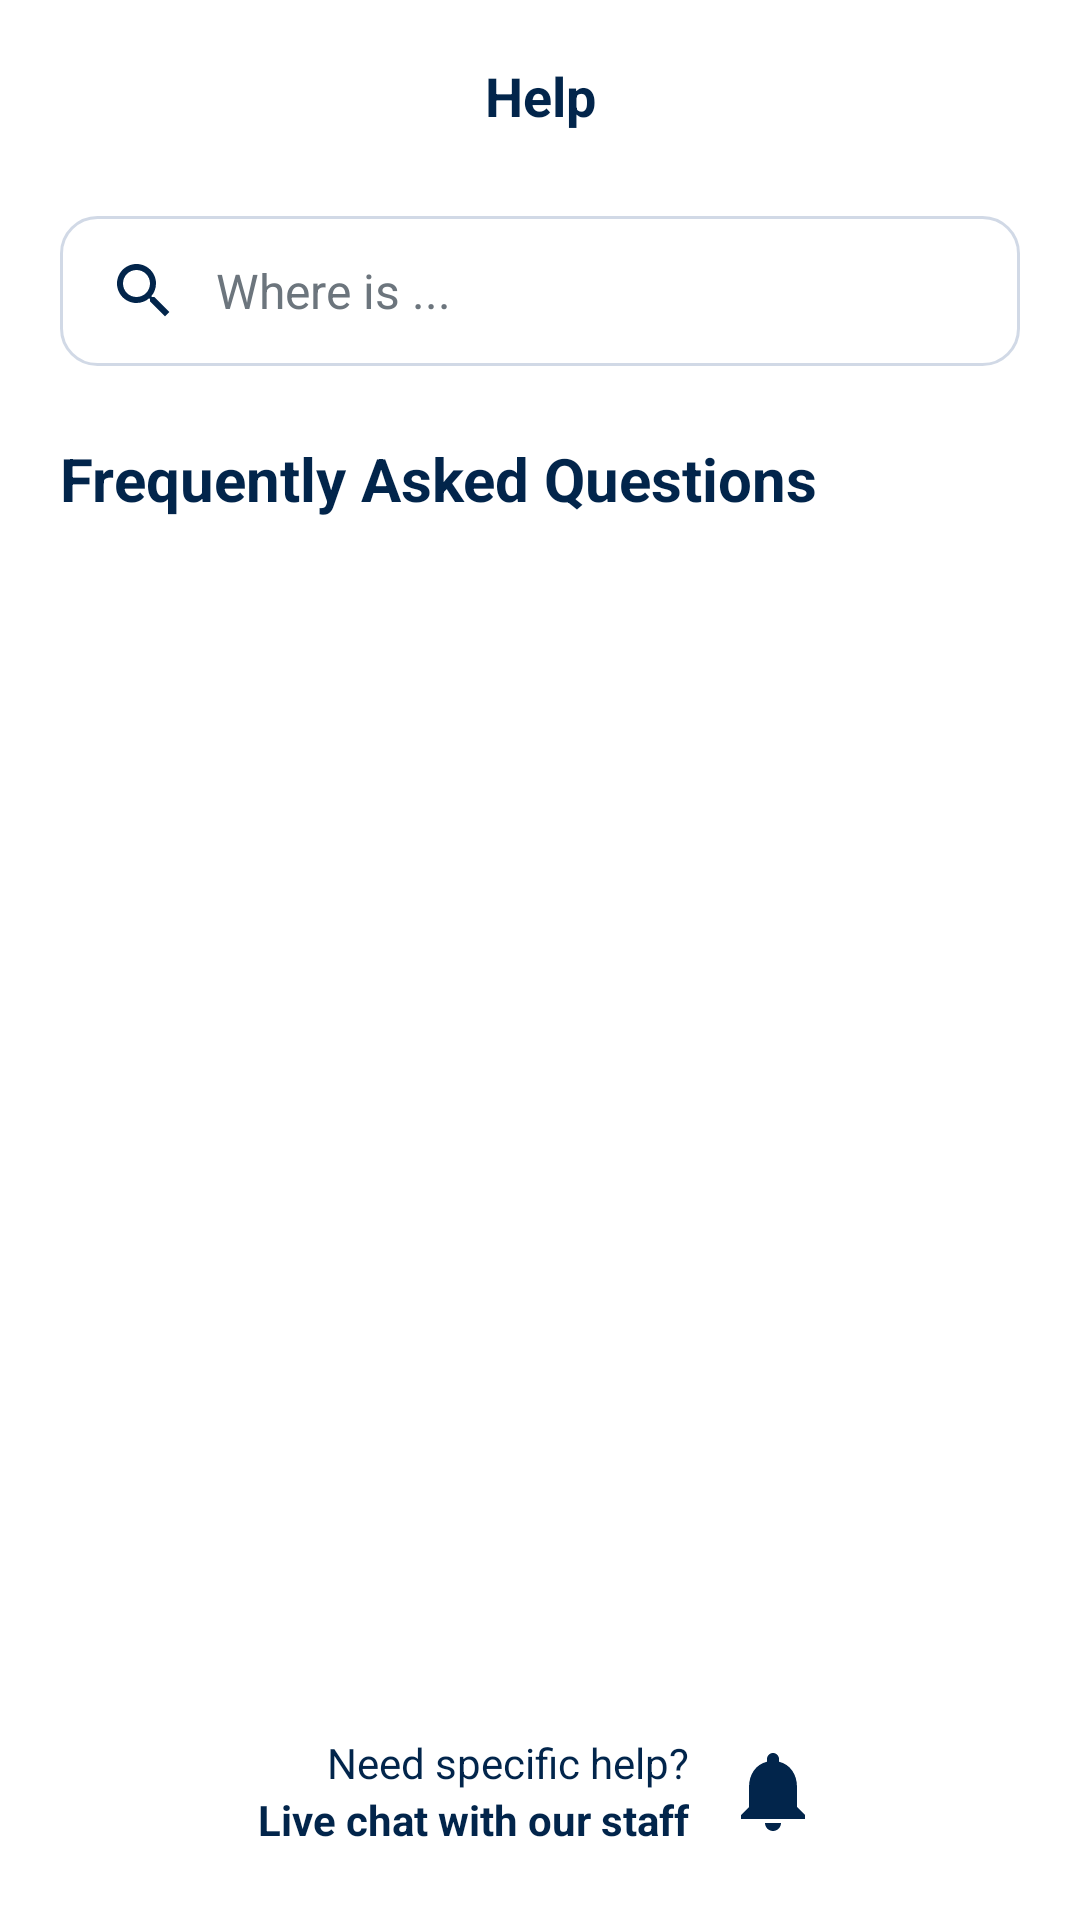

Android layout source for this screen:
<!-- AndroidManifest.xml: application theme Theme.Skyport -->
<!-- res/layout/activity_help.xml -->
<?xml version="1.0" encoding="utf-8"?>
<LinearLayout xmlns:android="http://schemas.android.com/apk/res/android"
    xmlns:app="http://schemas.android.com/apk/res-auto"
    android:layout_width="match_parent"
    android:layout_height="match_parent"
    android:orientation="vertical"
    android:background="@color/white">

    
    <LinearLayout
        android:layout_width="match_parent"
        android:layout_height="?attr/actionBarSize"
        android:orientation="horizontal"
        android:gravity="center_vertical"
        android:paddingHorizontal="16dp">

        <ImageButton
            android:id="@+id/btnBack"
            android:layout_width="48dp"
            android:layout_height="48dp"
            android:background="?attr/selectableItemBackgroundBorderless"
            android:src="@drawable/ic_back"
            app:tint="@color/skyport_navy" />

        <TextView
            android:layout_width="0dp"
            android:layout_height="wrap_content"
            android:layout_weight="1"
            android:text="Help"
            android:textStyle="bold"
            android:textSize="18sp"
            android:textColor="@color/skyport_navy"
            android:gravity="center"
            android:layout_marginEnd="48dp" />
    </LinearLayout>

    
    <LinearLayout
        android:layout_width="match_parent"
        android:layout_height="50dp"
        android:layout_marginHorizontal="20dp"
        android:layout_marginTop="8dp"
        android:background="@drawable/bg_search_input"
        android:gravity="center_vertical"
        android:orientation="horizontal"
        android:paddingHorizontal="16dp">

        <ImageView
            android:layout_width="24dp"
            android:layout_height="24dp"
            android:src="@drawable/ic_search"
            app:tint="@color/skyport_navy" />

        <EditText
            android:id="@+id/etSearch"
            android:layout_width="match_parent"
            android:layout_height="wrap_content"
            android:layout_marginStart="12dp"
            android:background="@null"
            android:hint="Where is ..."
            android:textColor="@color/skyport_navy"
            android:textColorHint="@color/skyport_label_gray"
            android:textSize="16sp" />
    </LinearLayout>

    <TextView
        android:layout_width="match_parent"
        android:layout_height="wrap_content"
        android:layout_marginHorizontal="20dp"
        android:layout_marginTop="24dp"
        android:layout_marginBottom="8dp"
        android:text="Frequently Asked Questions"
        android:textColor="@color/skyport_navy"
        android:textSize="20sp"
        android:textStyle="bold" />

    <androidx.recyclerview.widget.RecyclerView
        android:id="@+id/rvFaq"
        android:layout_width="match_parent"
        android:layout_height="0dp"
        android:layout_weight="1"
        android:paddingHorizontal="20dp"
        android:clipToPadding="false" />

    
    <LinearLayout
        android:layout_width="wrap_content"
        android:layout_height="wrap_content"
        android:layout_gravity="center_horizontal"
        android:layout_marginVertical="24dp"
        android:orientation="horizontal"
        android:gravity="center_vertical">

        <LinearLayout
            android:layout_width="wrap_content"
            android:layout_height="wrap_content"
            android:orientation="vertical"
            android:gravity="end"
            android:layout_marginEnd="12dp">

            <TextView
                android:layout_width="wrap_content"
                android:layout_height="wrap_content"
                android:text="Need specific help?"
                android:textColor="@color/skyport_navy"
                android:textSize="14sp" />

            <TextView
                android:layout_width="wrap_content"
                android:layout_height="wrap_content"
                android:text="Live chat with our staff"
                android:textColor="@color/skyport_navy"
                android:textSize="14sp"
                android:textStyle="bold" />
        </LinearLayout>

        <ImageView
            android:layout_width="32dp"
            android:layout_height="32dp"
            android:src="@drawable/ic_notification"
            app:tint="@color/skyport_navy" />
    </LinearLayout>

</LinearLayout>
<!-- resources referenced by this layout -->
<resources>
  <color name="skyport_label_gray">#6C757D</color>
  <color name="skyport_navy">#02254B</color>
  <color name="white">#FFFFFF</color>
  <!-- drawable bg_search_input (drawable) -->
  <?xml version="1.0" encoding="utf-8"?>
  <shape xmlns:android="http://schemas.android.com/apk/res/android"
      android:shape="rectangle">
      <solid android:color="@color/skyport_bg_top" />
      <stroke android:width="1dp" android:color="@color/skyport_field_line" />
      <corners android:radius="12dp" />
  </shape>
  <!-- drawable ic_notification (drawable) -->
  <vector xmlns:android="http://schemas.android.com/apk/res/android"
      android:width="24dp"
      android:height="24dp"
      android:viewportWidth="24"
      android:viewportHeight="24">
      <path
          android:fillColor="#02254B"
          android:pathData="M18,16v-5c0-3.07-1.63-5.64-4.5-6.32V4c0-0.83-0.67-1.5-1.5-1.5s-1.5,0.67-1.5,1.5v0.68C7.64,5.36,6,7.92,6,11v5l-2,2v1h16v-1L18,16z M12,22c1.1,0,2-0.9,2-2h-4C10,21.1,10.9,22,12,22z" />
  </vector>
  <!-- drawable ic_search (drawable) -->
  <vector xmlns:android="http://schemas.android.com/apk/res/android"
      android:width="20dp"
      android:height="20dp"
      android:viewportWidth="24"
      android:viewportHeight="24">
      <path
          android:fillColor="#02254B"
          android:pathData="M15.5,14h-0.79l-0.28-0.27C15.41,12.59 16,11.11 16,9.5 16,5.91 13.09,3 9.5,3S3,5.91 3,9.5 5.91,16 9.5,16c1.61,0 3.09-0.59 4.23-1.57l0.27,0.28v0.79l5,4.99L20.49,19l-4.99-5zM9.5,14C7.01,14 5,11.99 5,9.5S7.01,5 9.5,5 14,7.01 14,9.5 11.99,14 9.5,14z"/>
  </vector>
  <style name="Theme.Skyport" parent="Theme.Material3.Light.NoActionBar">
          <item name="colorPrimary">@color/primary</item>
          <item name="android:windowBackground">@color/background_light</item>
          <item name="android:statusBarColor">@color/background_light</item>
          <item name="android:windowLightStatusBar">true</item>
      </style>
  <color name="skyport_bg_top">#FFFFFF</color>
  <color name="skyport_field_line">#D1D9E6</color>
  <color name="primary">#0055FF</color>
  <color name="background_light">#F8F9FB</color>
</resources>
